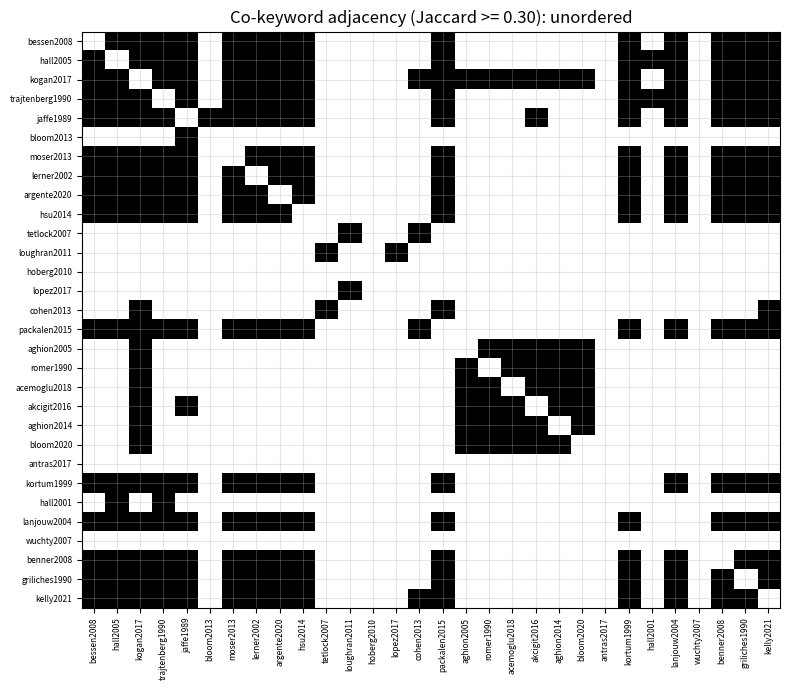
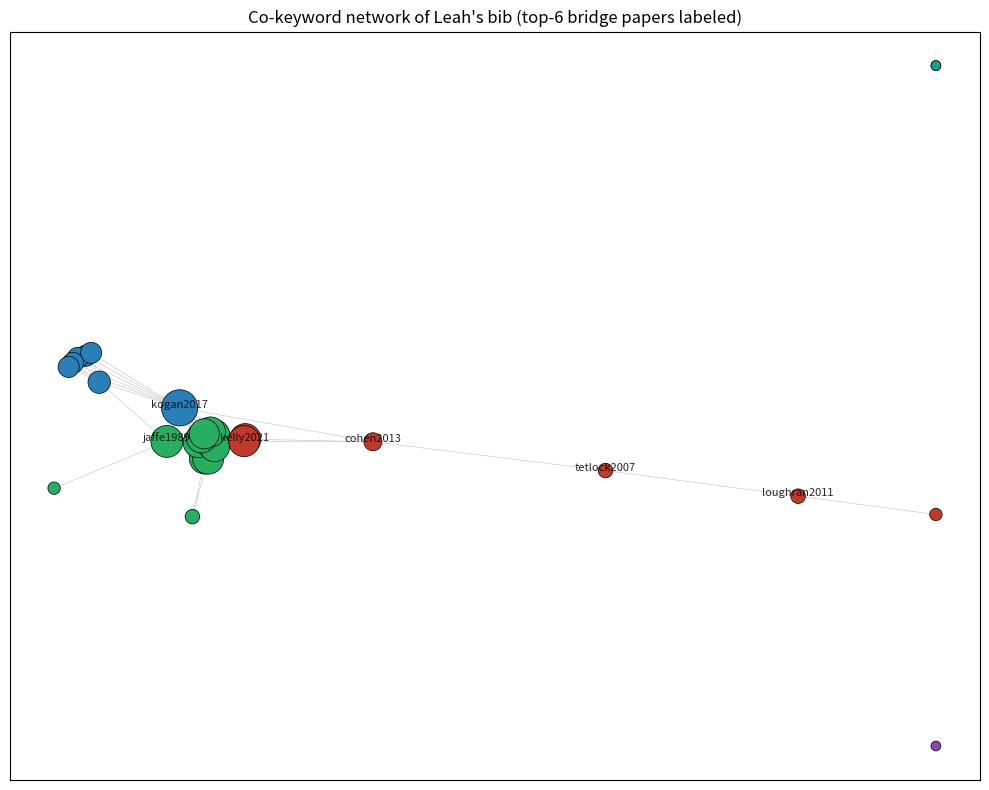

Python code for these plots, in order:
import matplotlib
matplotlib.use("Agg")  # headless: render to buffers, never to a screen

import re
import math
from collections import defaultdict, Counter
import numpy as np
import pandas as pd
import matplotlib.pyplot as plt

rng = np.random.default_rng(42)
plt.rcParams["figure.figsize"] = (9, 6)
plt.rcParams["axes.grid"] = True
plt.rcParams["grid.alpha"] = 0.3
pd.set_option("display.float_format", lambda v: f"{v:0.4f}")

bib_text = '''@article{bessen2008,
  author = {Bessen, James},
  title = {The value of US patents by owner and patent characteristics},
  journal = {Research Policy},
  year = {2008},
  keywords = {patents, innovation, valuation}
}

@article{hall2005,
  author = {Hall, Bronwyn and Jaffe, Adam and Trajtenberg, Manuel},
  title = {Market value and patent citations},
  journal = {RAND Journal of Economics},
  year = {2005},
  keywords = {patents, citations, innovation}
}

@article{kogan2017,
  author = {Kogan, Leonid and Papanikolaou, Dimitris and Seru, Amit and Stoffman, Noah},
  title = {Technological innovation, resource allocation, and growth},
  journal = {Quarterly Journal of Economics},
  year = {2017},
  keywords = {patents, innovation, growth, asset-pricing}
}

@article{trajtenberg1990,
  author = {Trajtenberg, Manuel},
  title = {A penny for your quotes: patent citations and the value of innovations},
  journal = {RAND Journal of Economics},
  year = {1990},
  keywords = {patents, citations, innovation}
}

@article{jaffe1989,
  author = {Jaffe, Adam},
  title = {Real effects of academic research},
  journal = {American Economic Review},
  year = {1989},
  keywords = {patents, spillovers, innovation}
}

@article{bloom2013,
  author = {Bloom, Nicholas and Schankerman, Mark and Van Reenen, John},
  title = {Identifying technology spillovers and product market rivalry},
  journal = {Econometrica},
  year = {2013},
  keywords = {patents, spillovers, productivity}
}

@article{moser2013,
  author = {Moser, Petra},
  title = {Patents and innovation: evidence from economic history},
  journal = {Journal of Economic Perspectives},
  year = {2013},
  keywords = {patents, innovation, history}
}

@article{lerner2002,
  author = {Lerner, Josh},
  title = {Patent policy innovations: a clinical examination},
  journal = {Journal of Economic Perspectives},
  year = {2002},
  keywords = {patents, policy, innovation}
}

@article{argente2020,
  author = {Argente, David and Lee, Munseob and Moreira, Sara},
  title = {Innovation, patents, and product creation},
  journal = {Journal of Political Economy},
  year = {2020},
  keywords = {patents, innovation, product-creation}
}

@article{hsu2014,
  author = {Hsu, David and Ziedonis, Rosemarie},
  title = {Resources as dual sources of advantage in patent races},
  journal = {Strategic Management Journal},
  year = {2014},
  keywords = {patents, strategy, innovation}
}

@article{tetlock2007,
  author = {Tetlock, Paul},
  title = {Giving content to investor sentiment: the role of media in the stock market},
  journal = {Journal of Finance},
  year = {2007},
  keywords = {text-analysis, sentiment, asset-pricing}
}

@article{loughran2011,
  author = {Loughran, Tim and McDonald, Bill},
  title = {When is a liability not a liability? Textual analysis, dictionaries, and 10-Ks},
  journal = {Journal of Finance},
  year = {2011},
  keywords = {text-analysis, sentiment, 10-K, disclosures}
}

@article{hoberg2010,
  author = {Hoberg, Gerard and Phillips, Gordon},
  title = {Product market synergies and competition in mergers and acquisitions},
  journal = {Review of Financial Studies},
  year = {2010},
  keywords = {text-analysis, product-similarity, mergers}
}

@article{lopez2017,
  author = {Lopez-Lira, Alejandro},
  title = {Risk factors that matter: textual analysis of risk disclosures},
  journal = {Review of Financial Studies},
  year = {2017},
  keywords = {text-analysis, risk-disclosures, 10-K}
}

@article{cohen2013,
  author = {Cohen, Lauren and Diether, Karl and Malloy, Christopher},
  title = {Misvaluing innovation},
  journal = {Review of Financial Studies},
  year = {2013},
  keywords = {text-analysis, innovation, asset-pricing}
}

@article{packalen2015,
  author = {Packalen, Mikko and Bhattacharya, Jay},
  title = {Cities and ideas},
  journal = {NBER Working Paper},
  year = {2015},
  keywords = {patents, text-analysis, innovation}
}

@article{aghion2005,
  author = {Aghion, Philippe and Bloom, Nicholas and Blundell, Richard and Griffith, Rachel and Howitt, Peter},
  title = {Competition and innovation: an inverted-U relationship},
  journal = {Quarterly Journal of Economics},
  year = {2005},
  keywords = {innovation, competition, growth}
}

@article{romer1990,
  author = {Romer, Paul},
  title = {Endogenous technological change},
  journal = {Journal of Political Economy},
  year = {1990},
  keywords = {innovation, growth, theory}
}

@article{acemoglu2018,
  author = {Acemoglu, Daron and Akcigit, Ufuk and Alp, Harun and Bloom, Nicholas and Kerr, William},
  title = {Innovation, reallocation, and growth},
  journal = {American Economic Review},
  year = {2018},
  keywords = {innovation, growth, productivity}
}

@article{akcigit2016,
  author = {Akcigit, Ufuk and Hanley, Douglas and Serrano-Velarde, Nicolas},
  title = {Back to basics: basic research spillovers},
  journal = {Review of Economic Studies},
  year = {2016},
  keywords = {innovation, growth, spillovers}
}

@article{aghion2014,
  author = {Aghion, Philippe and Akcigit, Ufuk and Howitt, Peter},
  title = {What do we learn from Schumpeterian growth theory?},
  journal = {Handbook of Economic Growth},
  year = {2014},
  keywords = {innovation, growth, theory}
}

@article{bloom2020,
  author = {Bloom, Nicholas and Jones, Charles and Van Reenen, John and Webb, Michael},
  title = {Are ideas getting harder to find?},
  journal = {American Economic Review},
  year = {2020},
  keywords = {innovation, growth, productivity}
}

@article{antras2017,
  author = {Antras, Pol and Yeaple, Stephen},
  title = {Multinational firms and the structure of international trade},
  journal = {Handbook of International Economics},
  year = {2017},
  keywords = {innovation, trade, multinational}
}

@article{kortum1999,
  author = {Kortum, Samuel and Lerner, Josh},
  title = {What is behind the recent surge in patenting?},
  journal = {Research Policy},
  year = {1999},
  keywords = {patents, policy, innovation}
}

@article{hall2001,
  author = {Hall, Bronwyn and Jaffe, Adam and Trajtenberg, Manuel},
  title = {The NBER patent citation data file: lessons, insights, and methodological tools},
  journal = {NBER Working Paper},
  year = {2001},
  keywords = {patents, citations, data}
}

@article{lanjouw2004,
  author = {Lanjouw, Jean and Schankerman, Mark},
  title = {Patent quality and research productivity: measuring innovation with multiple indicators},
  journal = {Economic Journal},
  year = {2004},
  keywords = {patents, innovation, indicators}
}

@article{wuchty2007,
  author = {Wuchty, Stefan and Jones, Benjamin and Uzzi, Brian},
  title = {The increasing dominance of teams in production of knowledge},
  journal = {Science},
  year = {2007},
  keywords = {innovation, teams, science}
}

@article{benner2008,
  author = {Benner, Mary and Waldfogel, Joel},
  title = {Close to you? Bias and precision in patent-based measures},
  journal = {Research Policy},
  year = {2008},
  keywords = {patents, measurement, innovation}
}

@article{griliches1990,
  author = {Griliches, Zvi},
  title = {Patent statistics as economic indicators: a survey},
  journal = {Journal of Economic Literature},
  year = {1990},
  keywords = {patents, indicators, innovation}
}

@article{kelly2021,
  author = {Kelly, Bryan and Papanikolaou, Dimitris and Seru, Amit and Taddy, Matt},
  title = {Measuring technological innovation over the long run},
  journal = {American Economic Review: Insights},
  year = {2021},
  keywords = {patents, text-analysis, innovation}
}
'''
print(f"bib_text length = {len(bib_text)} chars")


ENTRY_HEAD_RE = re.compile(r"@(\w+)\s*\{\s*([A-Za-z0-9_:\-]+)\s*,")
FIELD_RE = re.compile(r"^\s*(\w+)\s*=\s*\{(.*?)\}\s*,?\s*$")

def parse_bib(text):
    entries = []
    blocks = re.split(r"\n(?=@\w+\{)", text.strip())
    for block in blocks:
        head_match = ENTRY_HEAD_RE.match(block)
        if not head_match:
            continue
        entry_type = head_match.group(1).lower()
        key = head_match.group(2)
        fields = {}
        body = block[head_match.end():]
        for line in body.splitlines():
            m = FIELD_RE.match(line)
            if m:
                fname = m.group(1).lower()
                fval = m.group(2).strip()
                fields[fname] = fval
        entry = {"key": key, "type": entry_type, **fields}
        entries.append(entry)
    return entries

entries = parse_bib(bib_text)
print(f"Parsed {len(entries)} entries.")
df_entries = pd.DataFrame(entries)
df_entries.head()

def keywords_set(entry):
    raw = entry.get("keywords", "")
    return frozenset(k.strip().lower() for k in raw.split(",") if k.strip())

def jaccard(a, b):
    if not a or not b:
        return 0.0
    return len(a & b) / len(a | b)

n = len(entries)
W = np.zeros((n, n))
keys = [keywords_set(e) for e in entries]
for i in range(n):
    for j in range(i + 1, n):
        w = jaccard(keys[i], keys[j])
        W[i, j] = W[j, i] = w

THRESHOLD = 0.30
A = (W >= THRESHOLD).astype(int)
np.fill_diagonal(A, 0)
print(f"Built {n}x{n} adjacency. Edges (above threshold {THRESHOLD}): {int(A.sum() // 2)}")
print(f"Average degree: {A.sum(axis=1).mean():0.2f}")

fig, ax = plt.subplots(figsize=(8, 7))
labels = [e["key"] for e in entries]
im = ax.imshow(A, cmap="Greys", aspect="auto")
ax.set_xticks(range(n)); ax.set_xticklabels(labels, rotation=90, fontsize=6)
ax.set_yticks(range(n)); ax.set_yticklabels(labels, fontsize=6)
ax.set_title("Co-keyword adjacency (Jaccard >= 0.30): unordered")
plt.tight_layout(); plt.close(fig)
print("heatmap rendered (unordered)")

class UnionFind:
    def __init__(self, n):
        self.parent = list(range(n))
    def find(self, x):
        while self.parent[x] != x:
            self.parent[x] = self.parent[self.parent[x]]
            x = self.parent[x]
        return x
    def union(self, a, b):
        ra, rb = self.find(a), self.find(b)
        if ra != rb:
            self.parent[ra] = rb

uf = UnionFind(n)
for i in range(n):
    for j in range(i + 1, n):
        if A[i, j]:
            uf.union(i, j)
roots = [uf.find(i) for i in range(n)]
component_of = {}
for i, r in enumerate(roots):
    component_of[i] = r
size_of_root = Counter(roots)
print(f"Connected components: {len(set(roots))}")
print(f"Largest components: {size_of_root.most_common(5)}")

def modularity(A, communities):
    m = A.sum() / 2.0
    if m == 0:
        return 0.0
    deg = A.sum(axis=1)
    Q = 0.0
    for community in communities:
        for i in community:
            for j in community:
                Q += A[i, j] - deg[i] * deg[j] / (2 * m)
    return Q / (2 * m)

def greedy_modularity(A, max_iter=200):
    n = A.shape[0]
    communities = [{i} for i in range(n)]
    best_Q = modularity(A, communities)
    for _ in range(max_iter):
        best_merge = None
        best_gain = 0.0
        for a in range(len(communities)):
            for b in range(a + 1, len(communities)):
                # Heuristic: only consider merging if there is any edge between the communities.
                ca, cb = communities[a], communities[b]
                has_edge = False
                for i in ca:
                    for j in cb:
                        if A[i, j]:
                            has_edge = True; break
                    if has_edge: break
                if not has_edge: continue
                merged = communities[:a] + [ca | cb] + communities[a + 1:b] + communities[b + 1:]
                Q_new = modularity(A, merged)
                gain = Q_new - best_Q
                if gain > best_gain:
                    best_gain = gain
                    best_merge = (a, b)
        if best_merge is None:
            break
        a, b = best_merge
        communities = communities[:a] + [communities[a] | communities[b]] + communities[a + 1:b] + communities[b + 1:]
        best_Q += best_gain
    return communities, best_Q

communities, Q = greedy_modularity(A)
sizes = sorted([len(c) for c in communities], reverse=True)
print(f"Found {len(communities)} communities; sizes (top 8): {sizes[:8]}")
print(f"Modularity Q = {Q:0.4f}")

def strand_keywords(community, entries, top_k=4):
    bag = Counter()
    for i in community:
        for kw in keywords_set(entries[i]):
            bag[kw] += 1
    return bag.most_common(top_k)

# Sort communities by size, descending
communities_sorted = sorted(communities, key=len, reverse=True)
top_strands = []
for c_idx, comm in enumerate(communities_sorted[:5]):
    kws = strand_keywords(comm, entries)
    members = [entries[i]["key"] for i in comm]
    top_strands.append((c_idx, len(comm), kws, members))
    print(f"\nStrand {c_idx + 1} ({len(comm)} papers)")
    print(f"  top keywords: {kws}")
    print(f"  members ({min(8, len(members))} shown): {members[:8]}")

def betweenness_unweighted(A):
    n = A.shape[0]
    bc = np.zeros(n)
    for s in range(n):
        # BFS from s
        S = []
        P = [[] for _ in range(n)]
        sigma = np.zeros(n); sigma[s] = 1
        dist = -np.ones(n, dtype=int); dist[s] = 0
        Q = [s]
        while Q:
            v = Q.pop(0)
            S.append(v)
            for w in range(n):
                if A[v, w] == 0:
                    continue
                if dist[w] < 0:
                    dist[w] = dist[v] + 1
                    Q.append(w)
                if dist[w] == dist[v] + 1:
                    sigma[w] += sigma[v]
                    P[w].append(v)
        delta = np.zeros(n)
        while S:
            w = S.pop()
            for v in P[w]:
                delta[v] += (sigma[v] / sigma[w]) * (1 + delta[w])
            if w != s:
                bc[w] += delta[w]
    return bc / 2.0   # undirected graph correction

bc = betweenness_unweighted(A)
node_table = pd.DataFrame({
    "key": [e["key"] for e in entries],
    "year": [int(e.get("year", 0)) for e in entries],
    "degree": A.sum(axis=1),
    "betweenness": bc,
}).sort_values("betweenness", ascending=False)
print("\nTop-10 by betweenness (the bridge papers):")
print(node_table.head(10).to_string(index=False))

def spring_layout(A, iters=120, seed=42):
    n = A.shape[0]
    layout_rng = np.random.default_rng(seed)
    pos = layout_rng.uniform(-1, 1, size=(n, 2))
    k = math.sqrt(1.0 / n)
    for step in range(iters):
        t = 0.1 * (1 - step / iters)        # cooling temperature
        disp = np.zeros_like(pos)
        # Repulsion
        for i in range(n):
            delta = pos[i] - pos
            dist = np.linalg.norm(delta, axis=1)
            dist[dist == 0] = 1e-3
            f = (k * k) / dist[:, None]
            disp[i] += (delta * f).sum(axis=0)
        # Attraction along edges
        for i in range(n):
            for j in range(n):
                if A[i, j] == 0: continue
                delta = pos[i] - pos[j]
                d = max(np.linalg.norm(delta), 1e-3)
                f = (d * d) / k
                disp[i] -= delta * (f / d)
        # Update with cooling
        length = np.linalg.norm(disp, axis=1)
        length[length == 0] = 1e-3
        pos += (disp.T * (np.minimum(length, t) / length)).T
        pos = np.clip(pos, -1.5, 1.5)
    return pos

pos = spring_layout(A, iters=100)
print(f"layout: {pos.shape}, range x: ({pos[:,0].min():0.2f}, {pos[:,0].max():0.2f})")

community_color = {}
palette = ["#27ae60", "#2980b9", "#c0392b", "#8e44ad", "#f39c12", "#16a085", "#7f8c8d"]
for c_idx, comm in enumerate(communities_sorted):
    for i in comm:
        community_color[i] = palette[c_idx % len(palette)]

fig, ax = plt.subplots(figsize=(10, 8))
# Edges first
for i in range(n):
    for j in range(i + 1, n):
        if A[i, j]:
            ax.plot([pos[i, 0], pos[j, 0]], [pos[i, 1], pos[j, 1]],
                    color="#cccccc", linewidth=0.5, zorder=1)
# Nodes sized by degree
deg = A.sum(axis=1)
sizes = 50 + 30 * deg
colors = [community_color[i] for i in range(n)]
ax.scatter(pos[:, 0], pos[:, 1], s=sizes, c=colors, edgecolors="black",
           linewidths=0.5, zorder=2)
# Label top-betweenness nodes
top_bc = np.argsort(bc)[-6:]
for i in top_bc:
    ax.annotate(entries[i]["key"], (pos[i, 0], pos[i, 1]),
                fontsize=8, alpha=0.85, ha="center")
ax.set_title("Co-keyword network of Leah's bib (top-6 bridge papers labeled)")
ax.set_xticks([]); ax.set_yticks([])
plt.tight_layout(); plt.close(fig)
print("network plot rendered")

def name_strand(kws):
    # Drop generic words; pick the most informative
    generic = {"innovation"}
    informative = [k for k, _ in kws if k not in generic]
    return " + ".join(informative[:2]) if informative else kws[0][0]

def auto_contribution(strands_info, entries, bc_arr, top_bridges=3):
    lines = []
    lines.append("Our paper contributes to three strands of the literature.")
    for idx, (c_idx, n_papers, kws, members) in enumerate(strands_info[:3]):
        strand_name = name_strand(kws)
        examples = ", ".join(members[:3])
        verbs = ["extend that work by", "differ from that work by", "depart from that work by"]
        lines.append(f"The {['first','second','third'][idx]} strand is the {strand_name} "
                     f"literature, exemplified by {examples} ({n_papers} papers in our bibliography). "
                     f"We {verbs[idx]} <fill in: what is your specific innovation>.")
    bridges_idx = np.argsort(bc_arr)[-top_bridges:][::-1]
    bridge_keys = [entries[i]["key"] for i in bridges_idx]
    lines.append(f"Closest to our work are {', '.join(bridge_keys)}, which sit at the "
                 f"intersection of these strands and motivate our particular question.")
    return " ".join(lines)

draft_paragraph = auto_contribution(top_strands, entries, bc, top_bridges=3)
print(draft_paragraph)
